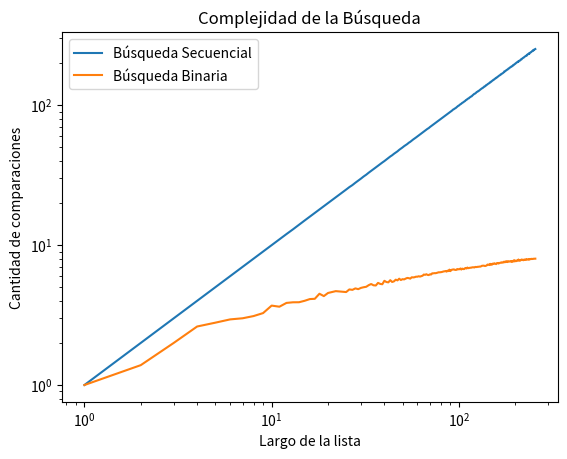

The script that saved this image:
# Ejercicio 6.20: Búsqueda binaria vs. búsqueda secuencial

# https://github.com/python-unsam/Programacion_en_Python_UNSAM/blob/master/Notas/06_Organizaci%C3%B3n_y_Complejidad/07_gr%C3%A1ficos_de_complejidad.md#ejercicio-620-b%C3%BAsqueda-binaria-vs-b%C3%BAsqueda-secuencial

import random
import matplotlib.pyplot as plt
import numpy as np

def generar_lista(n, m):
    l = random.sample(range(m), k = n)
    l.sort()
    return l

def generar_elemento(m):
    return random.randint(0, m-1)


def busqueda_secuencial(lista, x):
    '''Si x está en la lista devuelve el índice de su primera aparición, 
    de lo contrario devuelve -1.
    '''
    pos = -1
    for i,z in enumerate(lista):
        if z == x:
            pos = i
            break
    return pos

def busqueda_secuencial_(lista, x):
    '''Si x está en la lista devuelve el índice de su primera aparición, 
    de lo contrario devuelve -1. Además devuelve la cantidad de comparaciones
    que hace la función.
    '''
    comps = 0 # inicializo en cero la cantidad de comparaciones
    pos = -1
    for i,z in enumerate(lista):
        comps += 1 # sumo la comparación que estoy por hacer
        if z == x:
            pos = i
            break
    return pos, comps

def experimento_secuencial_promedio(lista, m, k):
    comps_tot = 0
    for i in range(k):
        x = generar_elemento(m)
        comps_tot += busqueda_secuencial_(lista,x)[1]
    comps_prom = comps_tot / k
    return comps_prom

def busqueda_binaria(lista, x, verbose = False):
    '''Búsqueda binaria
    Precondición: la lista está ordenada
    Devuelve -1 si x no está en lista;
    Devuelve p tal que lista[p] == x, si x está en lista
    '''
    if verbose:
        print(f'[DEBUG] izq |der |medio')
    pos = -1 # Inicializo respuesta, el valor no fue encontrado
    izq = 0
    der = len(lista) - 1
    comps_tot = 0
    while izq <= der:
        medio = (izq + der) // 2
        if verbose:
            print(f'[DEBUG] {izq:3d} |{der:>3d} |{medio:3d}')
        if lista[medio] == x:
            pos = medio     # elemento encontrado!
        if lista[medio] > x:
            der = medio - 1 # descarto mitad derecha
        else:               # if lista[medio] < x:
            izq = medio + 1 # descarto mitad izquierda
    return pos

def busqueda_binaria_(lista, x, verbose = False):
    '''Búsqueda binaria
    Precondición: la lista está ordenada
    Devuelve -1 si x no está en lista;
    Devuelve p tal que lista[p] == x, si x está en lista
    '''
    if verbose:
        print(f'[DEBUG] izq |der |medio')
    pos = -1 # Inicializo respuesta, el valor no fue encontrado
    izq = 0
    der = len(lista) - 1
    comps_tot = 0
    while izq <= der:
        comps_tot += 1
        medio = (izq + der) // 2
        if verbose:
            print(f'[DEBUG] {izq:3d} |{der:>3d} |{medio:3d}')
        if lista[medio] == x:
            pos = medio     # elemento encontrado!
        if lista[medio] > x:
            der = medio - 1 # descarto mitad derecha
        else:               # if lista[medio] < x:
            izq = medio + 1 # descarto mitad izquierda
    return pos, comps_tot

def experimento_binario_promedio(lista, m, k):
    comps_tot = 0
    for i in range(k):
        x = generar_elemento(m)
        comps_tot += busqueda_binaria_(lista,x)[1]
    comps_prom = comps_tot / k
    return comps_prom

m = 10000
n = 100
k = 1000
lista = generar_lista(n, m)

m = 10000
k = 1000

largos = np.arange(256) + 1 # estos son los largos de listas que voy a usar
comps_promedio_sec = np.zeros(256) # aca guardo el promedio de comparaciones sobre una lista de largo i, para i entre 1 y 256.
comps_promedio_bin = np.zeros(256)

for i, n in enumerate(largos):
    lista = generar_lista(n, m) # genero lista de largo n
    comps_promedio_sec[i] = experimento_secuencial_promedio(lista, m, k)
    comps_promedio_bin[i] = experimento_binario_promedio(lista, m, k)

plt.plot(largos,comps_promedio_sec,label = 'Búsqueda Secuencial')
plt.plot(largos,comps_promedio_bin,label = 'Búsqueda Binaria')
plt.xlabel("Largo de la lista")
plt.ylabel("Cantidad de comparaciones")
plt.title("Complejidad de la Búsqueda")
plt.legend()
plt.xscale("log")
plt.yscale("log")
#plt.xlim(5)
#plt.ylim(5)
plt.show()
